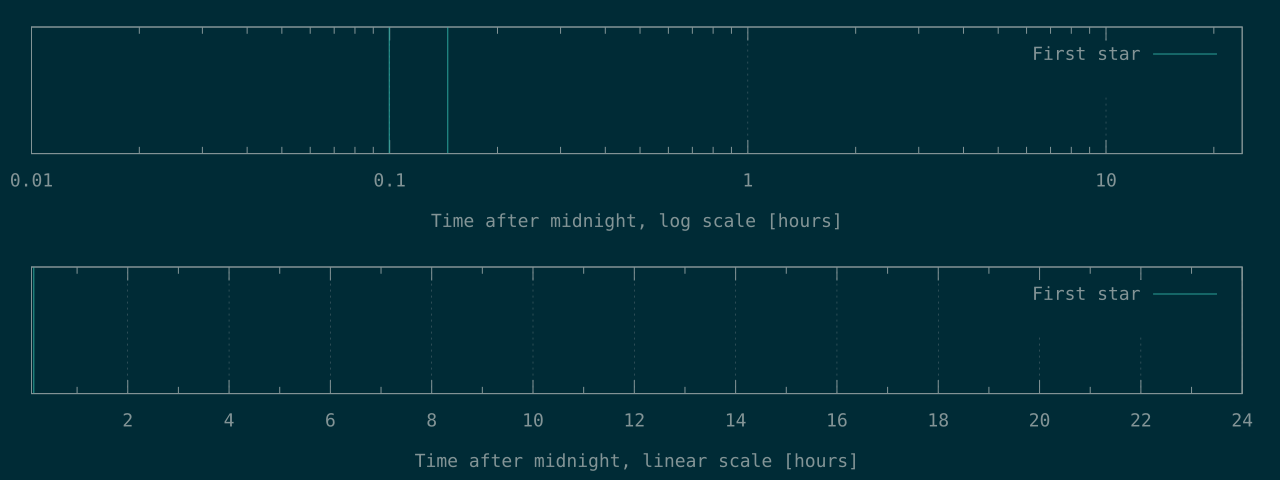

The file beside this chart, header and first rows:
359	
523	
